Image classification data set "Food10" (mufasa-349/ML-HW4 on GitHub). Class labels (10): chocolate cake, donuts, fried rice, hamburger, hot dog, ice cream, pizza, ramen, sushi, waffles.

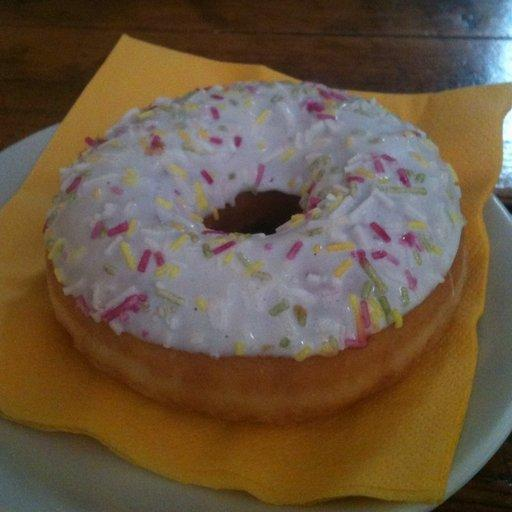
Label: donuts

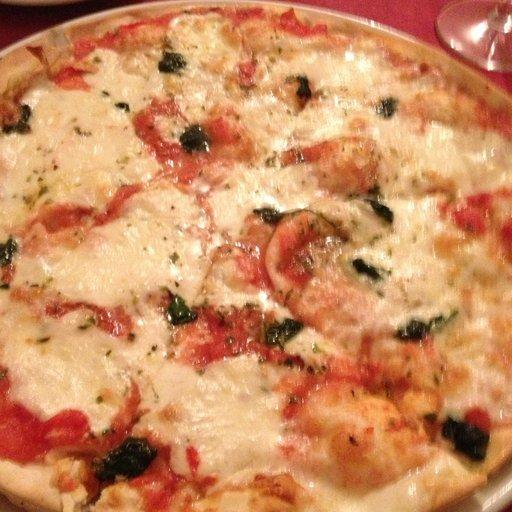
Label: pizza

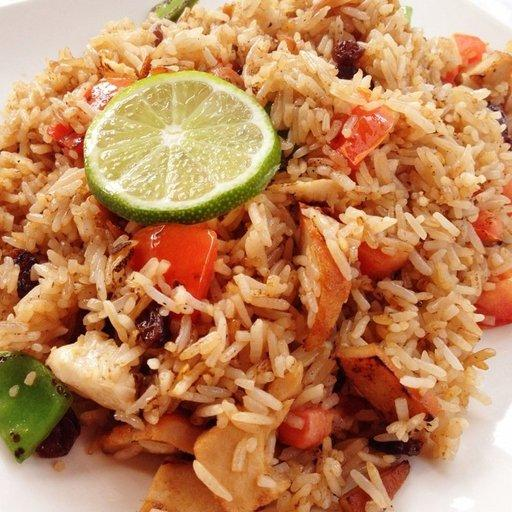
Label: fried rice

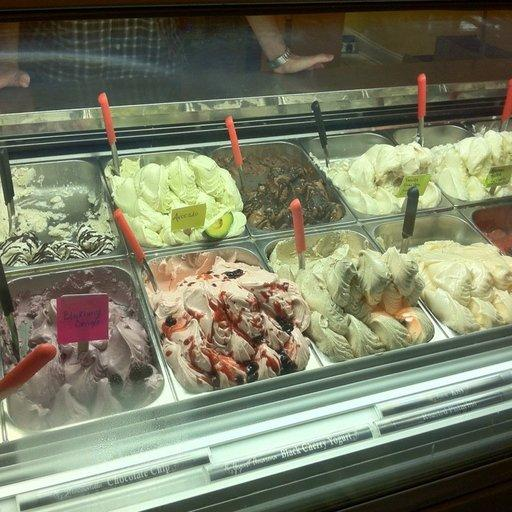
Label: ice cream

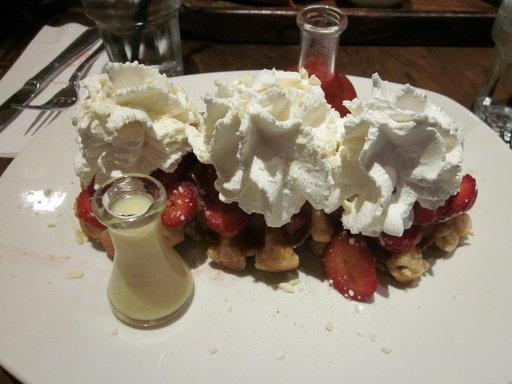
Label: waffles

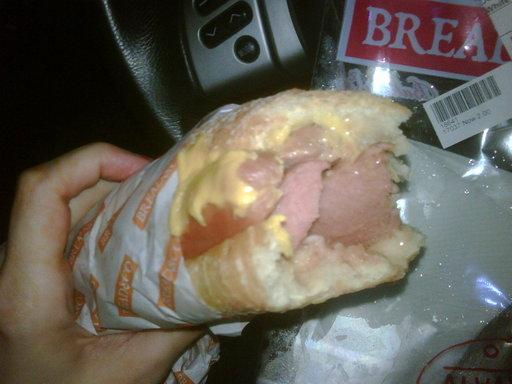
Label: hot dog
